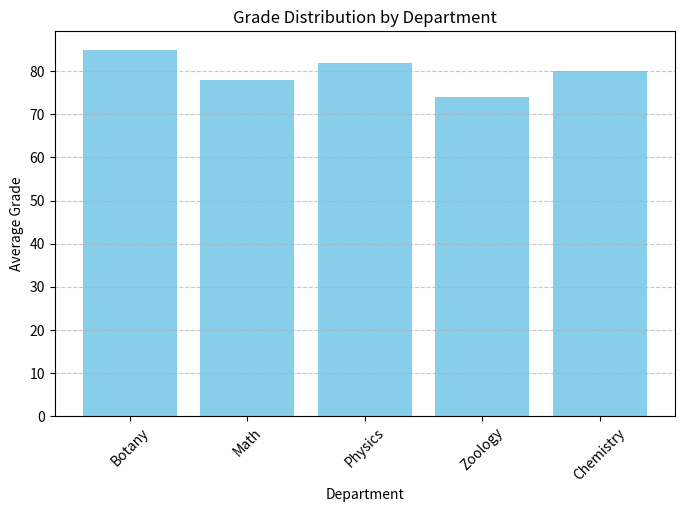

Source code (Python):
import matplotlib.pyplot as plt
import pandas as pd

# Sample exam results data
data = pd.DataFrame({
    "Department": ["Botany", "Math", "Physics", "Zoology","Chemistry"],
    "Average Grade": [85, 78, 82, 74, 80]
})

# Create a bar plot
plt.figure(figsize=(8, 5))
plt.bar(data["Department"], data["Average Grade"], color='skyblue')

# Add labels and title
plt.xlabel("Department")
plt.ylabel("Average Grade")
plt.title("Grade Distribution by Department")
plt.xticks(rotation=45)
plt.grid(axis='y', linestyle='--', alpha=0.7)

# Display the plot
plt.show()
